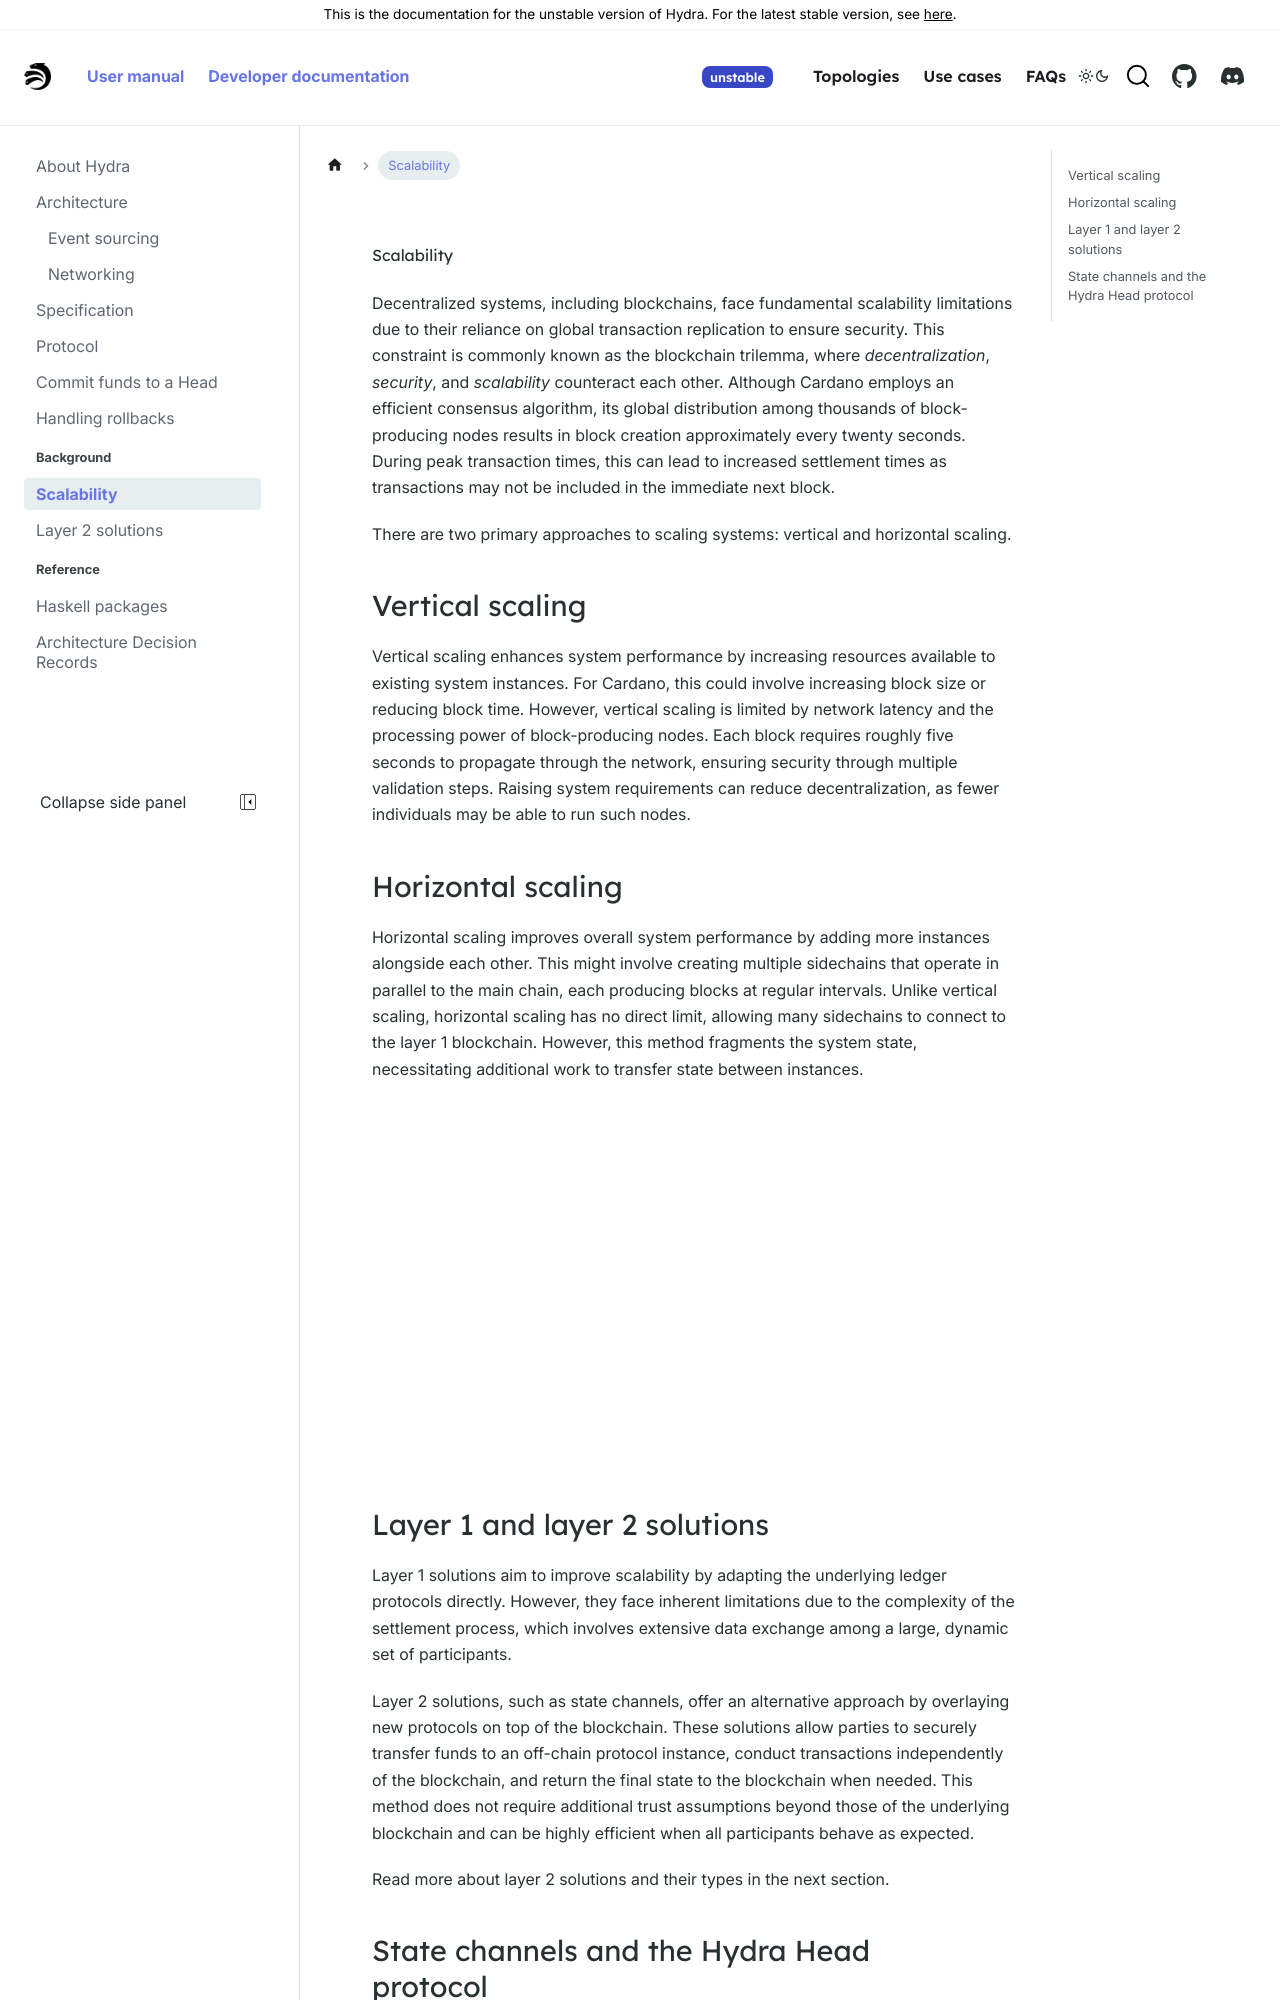

repository: chrono-ranger742wc/hydra · page: head-protocol/unstable/docs/dev/scalability.html · generator: docusaurus

# Scalability

Decentralized systems, including blockchains, face fundamental scalability limitations due to their reliance on global transaction replication to ensure security. This constraint is commonly known as the blockchain trilemma, where _decentralization_, _security_, and _scalability_ counteract each other. Although Cardano employs an efficient consensus algorithm, its global distribution among thousands of block-producing nodes results in block creation approximately every twenty seconds. During peak transaction times, this can lead to increased settlement times as transactions may not be included in the immediate next block.

There are two primary approaches to scaling systems: vertical and horizontal scaling.

## Vertical scaling

Vertical scaling enhances system performance by increasing resources available to existing system instances. For Cardano, this could involve increasing block size or reducing block time. However, vertical scaling is limited by network latency and the processing power of block-producing nodes. Each block requires roughly five seconds to propagate through the network, ensuring security through multiple validation steps. Raising system requirements can reduce decentralization, as fewer individuals may be able to run such nodes.

## Horizontal scaling

Horizontal scaling improves overall system performance by adding more instances alongside each other. This might involve creating multiple sidechains that operate in parallel to the main chain, each producing blocks at regular intervals. Unlike vertical scaling, horizontal scaling has no direct limit, allowing many sidechains to connect to the layer 1 blockchain. However, this method fragments the system state, necessitating additional work to transfer state between instances.

![Horizontal & Vertical scaling](./horizontal-vertical-scaling.png)
